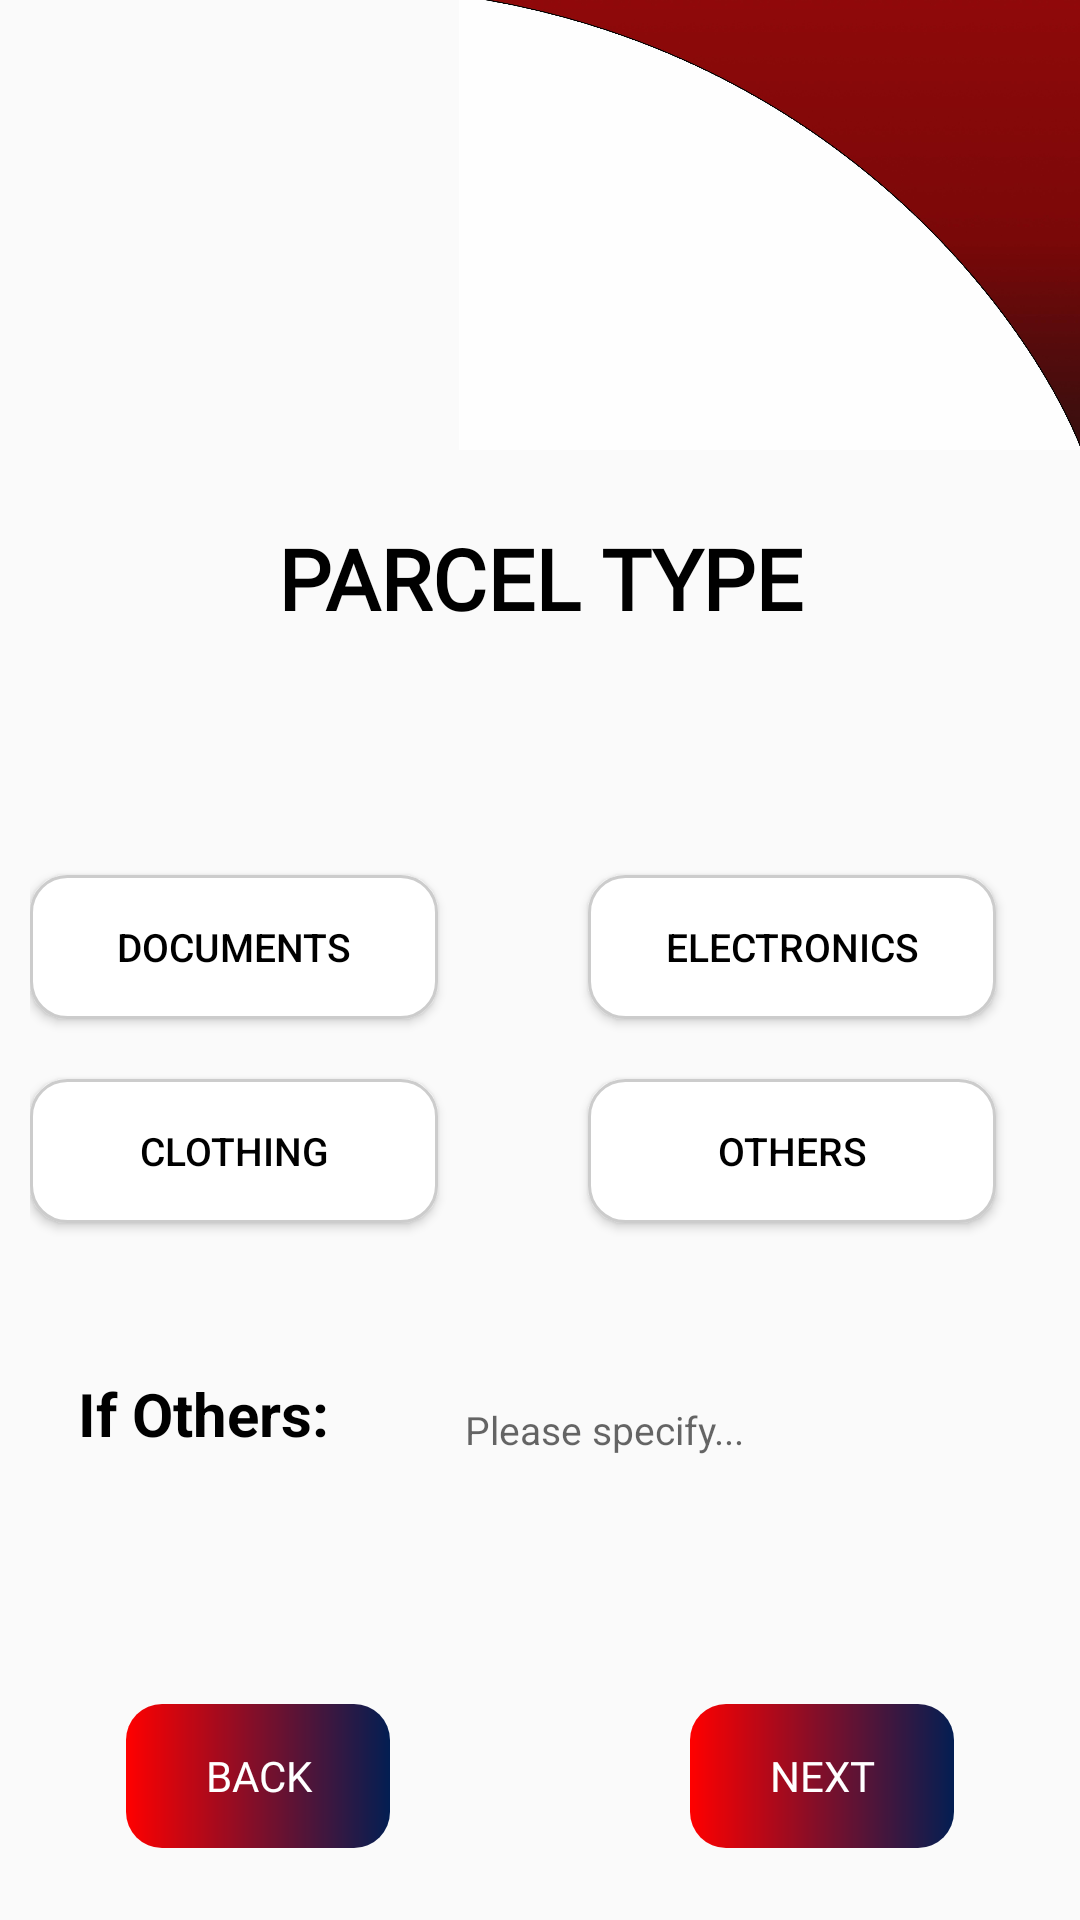

This screen was rendered from an Android layout file. Write that file and the resources it references.
<!-- AndroidManifest.xml: application theme Theme.SCSM -->
<!-- res/layout/activity_parcel_type.xml -->
<?xml version="1.0" encoding="utf-8"?>
<androidx.constraintlayout.widget.ConstraintLayout xmlns:android="http://schemas.android.com/apk/res/android"
    xmlns:app="http://schemas.android.com/apk/res-auto"
    xmlns:tools="http://schemas.android.com/tools"
    android:layout_width="match_parent"
    android:layout_height="match_parent"
    tools:context=".ParcelType">

    <ImageView
        android:id="@+id/topCurve"
        android:layout_width="match_parent"
        android:layout_height="150dp"
        android:src="@drawable/up_curve"
        android:scaleType="fitEnd"
        android:contentDescription="@string/top_curve_desc"
        app:layout_constraintTop_toTopOf="parent" />

    <TextView
        android:id="@+id/parcelTypeTitle"
        android:layout_width="wrap_content"
        android:layout_height="wrap_content"
        android:fontFamily="@font/poppins_bold"
        android:text="@string/parcel_type"
        android:textColor="#000000"
        android:textSize="28sp"
        android:textStyle="bold"
        app:layout_constraintEnd_toEndOf="parent"
        app:layout_constraintStart_toStartOf="parent"
        app:layout_constraintTop_toBottomOf="@id/topCurve"
        android:layout_marginTop="24dp" />

    <androidx.constraintlayout.widget.ConstraintLayout
        android:id="@+id/parcelTypeContentLayout"
        android:layout_width="wrap_content"
        android:layout_height="wrap_content"
        android:layout_marginTop="1dp"
        android:paddingStart="1dp"
        android:paddingEnd="1dp"
        android:layout_marginBottom="1dp"
        app:layout_constraintBottom_toTopOf="@id/bottomButtons"
        app:layout_constraintEnd_toEndOf="parent"
        app:layout_constraintStart_toStartOf="parent"
        app:layout_constraintTop_toBottomOf="@id/parcelTypeTitle">

        <androidx.constraintlayout.widget.Guideline
            android:id="@+id/guideline_center"
            android:layout_width="wrap_content"
            android:layout_height="wrap_content"
            android:orientation="vertical"
            app:layout_constraintGuide_percent="0.44705883" />

        <Button
            android:id="@+id/btn_documents"
            android:layout_width="0dp"
            android:layout_height="wrap_content"
            android:layout_marginTop="20dp"
            android:layout_marginEnd="16dp"
            android:background="@drawable/rounded_button_background"
            android:elevation="4dp"
            android:paddingStart="24dp"
            android:paddingTop="12dp"
            android:paddingEnd="24dp"
            android:paddingBottom="12dp"
            android:text="@string/documents"
            android:textSize="13sp"
            android:textColor="@android:color/black"
            app:layout_constraintEnd_toStartOf="@+id/guideline_center"
            app:layout_constraintTop_toTopOf="parent"
            app:layout_constraintWidth_percent="0.4" />

        <Button
            android:id="@+id/btn_electronics"
            android:layout_width="0dp"
            android:layout_height="wrap_content"
            android:layout_marginStart="16dp"
            android:background="@drawable/rounded_button_background"
            android:elevation="4dp"
            android:paddingStart="24dp"
            android:paddingTop="12dp"
            android:paddingEnd="24dp"
            android:paddingBottom="12dp"
            android:text="@string/electronics"
            android:textSize="13sp"
            android:textColor="@android:color/black"
            app:layout_constraintEnd_toEndOf="parent"
            app:layout_constraintStart_toStartOf="@+id/guideline_center"
            app:layout_constraintTop_toTopOf="@id/btn_documents"
            app:layout_constraintWidth_percent="0.4" />

        <Button
            android:id="@+id/btn_clothing"
            android:layout_width="0dp"
            android:layout_height="wrap_content"
            android:layout_marginTop="20dp"
            android:layout_marginEnd="16dp"
            android:background="@drawable/rounded_button_background"
            android:elevation="4dp"
            android:paddingStart="24dp"
            android:paddingTop="12dp"
            android:paddingEnd="24dp"
            android:paddingBottom="12dp"
            android:text="@string/clothing"
            android:textSize="13sp"
            android:textColor="@android:color/black"
            app:layout_constraintEnd_toStartOf="@+id/guideline_center"
            app:layout_constraintTop_toBottomOf="@id/btn_documents"
            app:layout_constraintWidth_percent="0.4" />

        <Button
            android:id="@+id/btn_others"
            android:layout_width="0dp"
            android:layout_height="wrap_content"
            android:layout_marginStart="16dp"
            android:background="@drawable/rounded_button_background"
            android:elevation="4dp"
            android:paddingStart="24dp"
            android:paddingTop="12dp"
            android:paddingEnd="24dp"
            android:paddingBottom="12dp"
            android:text="@string/others"
            android:textSize="13sp"
            android:textColor="@android:color/black"
            app:layout_constraintEnd_toEndOf="parent"
            app:layout_constraintStart_toStartOf="@+id/guideline_center"
            app:layout_constraintTop_toTopOf="@id/btn_clothing"
            app:layout_constraintWidth_percent="0.4" />

        <TextView
            android:id="@+id/tv_if_others"
            android:layout_width="wrap_content"
            android:layout_height="wrap_content"
            android:layout_marginStart="16dp"
            android:layout_marginTop="50dp"
            android:text="@string/if_others"
            android:textColor="@android:color/black"
            android:textSize="20sp"
            android:textStyle="bold"
            app:layout_constraintStart_toStartOf="parent"
            app:layout_constraintTop_toBottomOf="@id/btn_clothing" />

        <EditText
            android:id="@+id/others_description"
            android:layout_width="0dp"
            android:layout_height="wrap_content"
            android:layout_marginStart="16dp"
            android:layout_marginEnd="16dp"
            android:autofillHints="postalAddress"
            android:background="@drawable/rounded_edittext_background"
            android:gravity="top|start"
            android:hint="@string/please_specify"
            android:inputType="textMultiLine"
            android:minHeight="50dp"
            android:padding="10dp"
            android:textSize="13sp"
            app:layout_constraintBottom_toBottomOf="@id/tv_if_others"
            app:layout_constraintEnd_toEndOf="parent"
            app:layout_constraintStart_toEndOf="@id/tv_if_others"
            app:layout_constraintTop_toTopOf="@id/tv_if_others"
            app:layout_constraintVertical_bias="0.0"
            app:layout_constraintWidth_percent="0.5" />

    </androidx.constraintlayout.widget.ConstraintLayout>











    <LinearLayout
        android:id="@+id/bottomButtons"
        android:layout_width="0dp"
        android:layout_height="wrap_content"
        android:orientation="horizontal"
        android:gravity="center"
        android:layout_marginBottom="24dp"
        app:layout_constraintBottom_toBottomOf="parent"
        app:layout_constraintStart_toStartOf="parent"
        app:layout_constraintEnd_toEndOf="parent">

        <Button
            android:id="@+id/pt_btn_back"
            android:layout_width="wrap_content"
            android:layout_height="wrap_content"
            android:text="@string/back"
            style="@style/Widget.AppCompat.Button.Borderless"
            android:textColor="@android:color/white"
            android:background="@drawable/rectangle"
            android:fontFamily="@font/poppins_bold"
            android:layout_marginEnd="50dp"
            android:textSize="14sp"/>

        <Button
            android:id="@+id/pt_btn_next"
            android:layout_width="wrap_content"
            android:layout_height="wrap_content"
            android:text="@string/next"
            style="@style/Widget.AppCompat.Button.Borderless"
            android:textColor="@android:color/white"
            android:background="@drawable/rectangle"
            android:fontFamily="@font/poppins_bold"
            android:layout_marginStart="50dp"
            android:textSize="14sp"/>
    </LinearLayout>

</androidx.constraintlayout.widget.ConstraintLayout>
<!-- resources referenced by this layout -->
<resources>
  <!-- drawable down_curve: jpg bitmap (drawable-hdpi, 50007 bytes) -->
  <!-- drawable rectangle (drawable) -->
  <?xml version="1.0" encoding="utf-8"?>
  <shape xmlns:android="http://schemas.android.com/apk/res/android"
      android:shape="rectangle">
  
      <gradient
          android:type="linear"
          android:angle="0"
          android:startColor="#FF0000"
          android:centerColor="#7F0F2A"
          android:endColor="#031E52" />
  
      <corners android:radius="12dp" />
  
  </shape>
  <!-- drawable rounded_button_background (drawable) -->
  <?xml version="1.0" encoding="utf-8"?>
  <shape xmlns:android="http://schemas.android.com/apk/res/android"
      android:shape="rectangle">
      <solid android:color="#FFFFFF" /> <corners android:radius="12dp" /> <stroke
      android:width="1dp"
      android:color="#CCCCCC" />
  </shape>
  <!-- drawable up_curve: jpg bitmap (drawable-hdpi, 45544 bytes) -->
  <string name="back">Back</string>
  <string name="bottom_curve_desc">Bottom curve image</string>
  <string name="clothing">Clothing</string>
  <string name="documents">Documents</string>
  <string name="electronics">Electronics</string>
  <string name="if_others">If Others:</string>
  <string name="next">Next</string>
  <string name="others">Others</string>
  <string name="parcel_type">PARCEL TYPE</string>
  <string name="please_specify">Please specify...</string>
  <string name="top_curve_desc">Top curve image</string>
  <style name="Theme.SCSM" parent="Base.Theme.SCSM" />
  <style name="Base.Theme.SCSM" parent="Theme.AppCompat.DayNight.NoActionBar">
          
          
      </style>
</resources>
